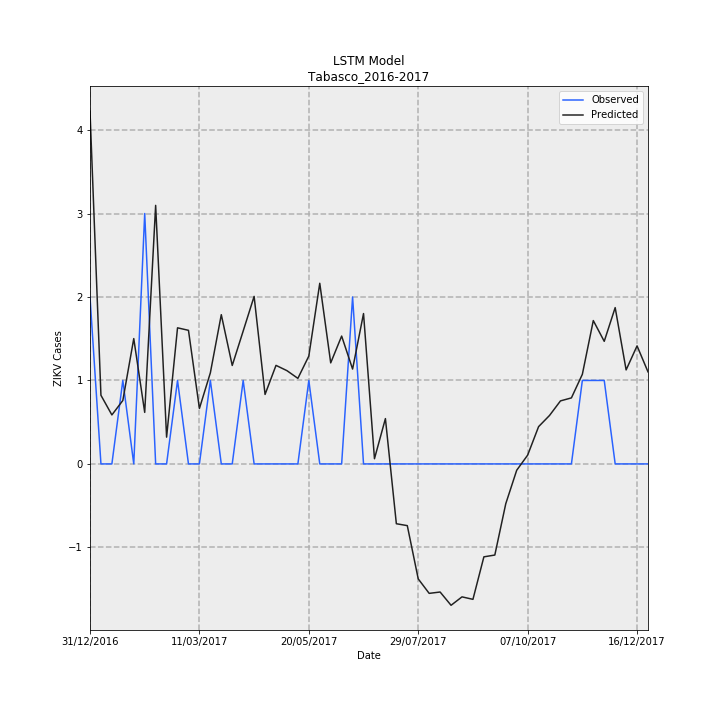

The data file committed next to this chart (first rows):
Date, Observed, Predicted, error
31/12/2016, 2, 4.227, 2.227
07/01/2017, 0.0, 0.8224, 0.8224
14/01/2017, 0.0, 0.587, 0.587
21/01/2017, 1, 0.7598, -0.2402
28/01/2017, 0.0, 1.502, 1.502
04/02/2017, 3, 0.6174, -2.383
11/02/2017, 0.0, 3.097, 3.097
18/02/2017, 0.0, 0.3208, 0.3208
25/02/2017, 1, 1.63, 0.6305
04/03/2017, 0.0, 1.6, 1.6
11/03/2017, 0.0, 0.6643, 0.6643
18/03/2017, 1, 1.091, 0.09106
25/03/2017, 0.0, 1.788, 1.788
01/04/2017, 0.0, 1.179, 1.179
08/04/2017, 1, 1.592, 0.5918
15/04/2017, 0.0, 2.007, 2.007
22/04/2017, 0.0, 0.8324, 0.8324
29/04/2017, 0.0, 1.181, 1.181
06/05/2017, 0.0, 1.117, 1.117
13/05/2017, 0.0, 1.025, 1.025
20/05/2017, 1, 1.292, 0.2921
27/05/2017, 0.0, 2.164, 2.164
03/06/2017, 0.0, 1.211, 1.211
10/06/2017, 0.0, 1.532, 1.532
17/06/2017, 2, 1.136, -0.8636
24/06/2017, 0.0, 1.801, 1.801
01/07/2017, 0.0, 0.06221, 0.06221
08/07/2017, 0.0, 0.543, 0.543
15/07/2017, 0.0, -0.7165, -0.7165
22/07/2017, 0.0, -0.7392, -0.7392
29/07/2017, 0.0, -1.377, -1.377
05/08/2017, 0.0, -1.551, -1.551
12/08/2017, 0.0, -1.535, -1.535
19/08/2017, 0.0, -1.694, -1.694
26/08/2017, 0.0, -1.593, -1.593
02/09/2017, 0.0, -1.622, -1.622
09/09/2017, 0.0, -1.113, -1.113
16/09/2017, 0.0, -1.092, -1.092
23/09/2017, 0.0, -0.4769, -0.4769
30/09/2017, 0.0, -0.07579, -0.07579
07/10/2017, 0.0, 0.1052, 0.1052
14/10/2017, 0.0, 0.4466, 0.4466
21/10/2017, 0.0, 0.5807, 0.5807
28/10/2017, 0.0, 0.7551, 0.7551
04/11/2017, 0.0, 0.791, 0.791
11/11/2017, 1, 1.074, 0.07359
18/11/2017, 1, 1.717, 0.7173
25/11/2017, 1, 1.469, 0.4688
02/12/2017, 0.0, 1.873, 1.873
09/12/2017, 0.0, 1.126, 1.126
16/12/2017, 0.0, 1.414, 1.414
23/12/2017, 0.0, 1.103, 1.103
